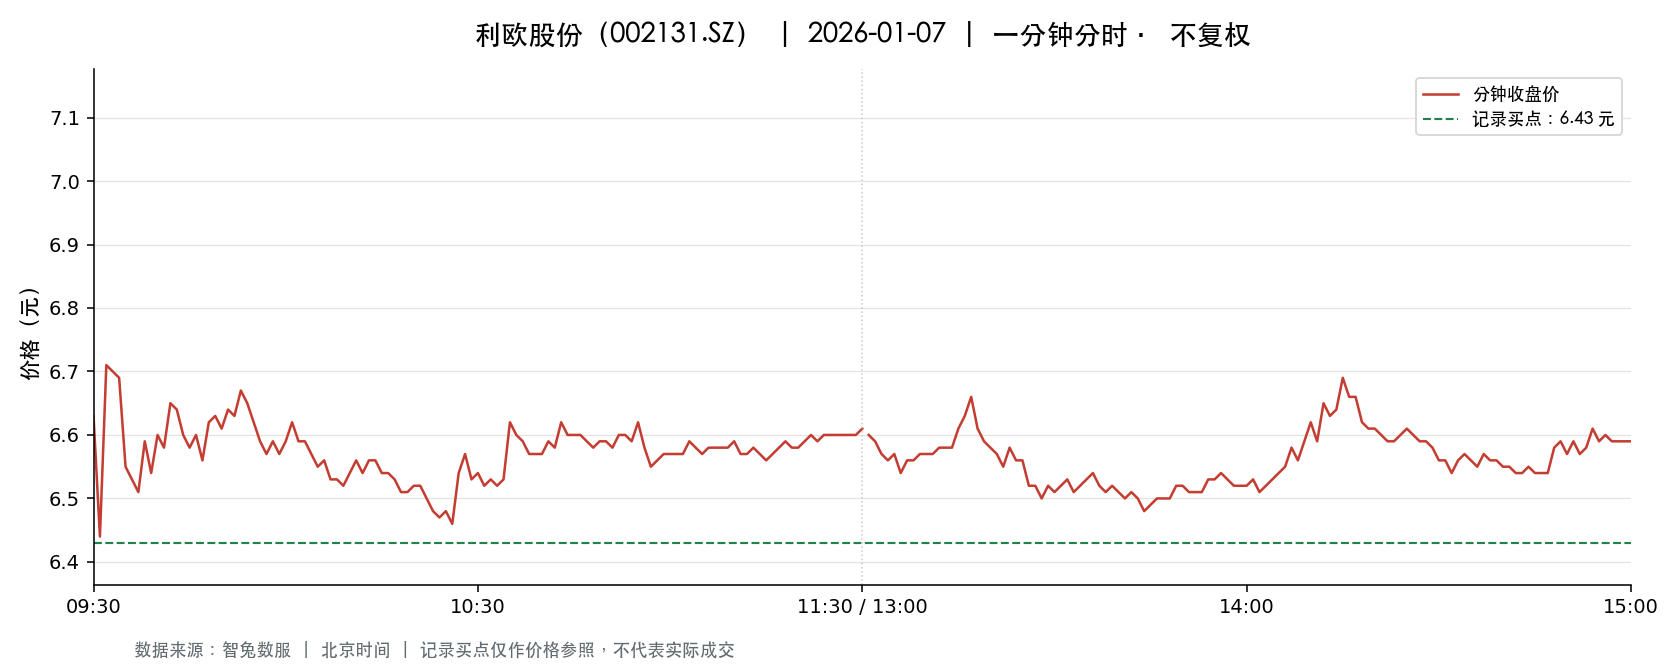

The table this chart was drawn from, first rows:
t, o, h, l, c, v, a, pc, sf
2026-01-07 09:30:00, 6.63, 6.63, 6.63, 6.63, 391448, 259529772, 6.63, 0.0
2026-01-07 09:31:00, 6.6, 6.66, 6.42, 6.44, 965082, 632669812, 6.63, 0.0
2026-01-07 09:32:00, 6.42, 6.75, 6.42, 6.71, 810283, 536960149, 6.44, 0.0
2026-01-07 09:33:00, 6.75, 6.75, 6.65, 6.7, 521432, 349338680, 6.71, 0.0
2026-01-07 09:34:00, 6.71, 6.72, 6.66, 6.69, 415469, 278408286, 6.7, 0.0
2026-01-07 09:35:00, 6.68, 6.7, 6.5, 6.55, 386545, 255369772, 6.69, 0.0
2026-01-07 09:36:00, 6.54, 6.55, 6.51, 6.53, 330555, 215801265, 6.55, 0.0
2026-01-07 09:37:00, 6.52, 6.52, 6.5, 6.51, 307264, 199842634, 6.53, 0.0
2026-01-07 09:38:00, 6.52, 6.63, 6.52, 6.59, 179498, 118202141, 6.51, 0.0
2026-01-07 09:39:00, 6.59, 6.59, 6.52, 6.54, 161006, 105396112, 6.59, 0.0
2026-01-07 09:40:00, 6.53, 6.6, 6.53, 6.6, 106930, 70211969, 6.54, 0.0
2026-01-07 09:41:00, 6.61, 6.62, 6.57, 6.58, 126165, 83177055, 6.6, 0.0
2026-01-07 09:42:00, 6.58, 6.68, 6.58, 6.65, 218593, 145187321, 6.58, 0.0
2026-01-07 09:43:00, 6.65, 6.65, 6.64, 6.64, 137801, 91551191, 6.65, 0.0
2026-01-07 09:44:00, 6.63, 6.63, 6.6, 6.6, 122682, 81122886, 6.64, 0.0
2026-01-07 09:45:00, 6.6, 6.6, 6.56, 6.58, 133474, 87810834, 6.6, 0.0
2026-01-07 09:46:00, 6.57, 6.6, 6.57, 6.6, 98271, 64755230, 6.58, 0.0
2026-01-07 09:47:00, 6.58, 6.6, 6.56, 6.56, 126557, 83370514, 6.6, 0.0
2026-01-07 09:48:00, 6.56, 6.62, 6.56, 6.62, 128235, 84499352, 6.56, 0.0
2026-01-07 09:49:00, 6.62, 6.64, 6.62, 6.63, 104444, 69319904, 6.62, 0.0
2026-01-07 09:50:00, 6.64, 6.64, 6.61, 6.61, 77850, 51554879, 6.63, 0.0
2026-01-07 09:51:00, 6.61, 6.64, 6.6, 6.64, 141786, 93983285, 6.61, 0.0
2026-01-07 09:52:00, 6.64, 6.64, 6.63, 6.63, 74965, 49716583, 6.64, 0.0
2026-01-07 09:53:00, 6.63, 6.67, 6.63, 6.67, 162502, 108029163, 6.63, 0.0
2026-01-07 09:54:00, 6.67, 6.67, 6.65, 6.65, 129855, 86460408, 6.67, 0.0
2026-01-07 09:55:00, 6.64, 6.64, 6.62, 6.62, 84198, 55768013, 6.65, 0.0
2026-01-07 09:56:00, 6.62, 6.62, 6.58, 6.59, 116841, 77036389, 6.62, 0.0
2026-01-07 09:57:00, 6.59, 6.59, 6.57, 6.57, 88054, 57993437, 6.59, 0.0
2026-01-07 09:58:00, 6.58, 6.6, 6.57, 6.59, 73368, 48324047, 6.57, 0.0
2026-01-07 09:59:00, 6.58, 6.59, 6.56, 6.57, 107167, 70394982, 6.59, 0.0
2026-01-07 10:00:00, 6.56, 6.59, 6.56, 6.59, 96662, 63621839, 6.57, 0.0
2026-01-07 10:01:00, 6.6, 6.63, 6.6, 6.62, 50040, 33088410, 6.59, 0.0
2026-01-07 10:02:00, 6.61, 6.61, 6.59, 6.59, 50321, 33203640, 6.62, 0.0
2026-01-07 10:03:00, 6.59, 6.6, 6.58, 6.59, 48212, 31772143, 6.59, 0.0
2026-01-07 10:04:00, 6.58, 6.58, 6.57, 6.57, 70234, 46183910, 6.59, 0.0
2026-01-07 10:05:00, 6.57, 6.57, 6.55, 6.55, 102995, 67544187, 6.57, 0.0
2026-01-07 10:06:00, 6.55, 6.58, 6.54, 6.56, 129094, 84654332, 6.55, 0.0
2026-01-07 10:07:00, 6.56, 6.57, 6.53, 6.53, 115749, 75729328, 6.56, 0.0
2026-01-07 10:08:00, 6.53, 6.55, 6.53, 6.53, 107107, 70047763, 6.53, 0.0
2026-01-07 10:09:00, 6.54, 6.54, 6.52, 6.52, 104586, 68278315, 6.53, 0.0
2026-01-07 10:10:00, 6.53, 6.54, 6.53, 6.54, 124117, 81085063, 6.52, 0.0
2026-01-07 10:11:00, 6.54, 6.57, 6.54, 6.56, 78300, 51326385, 6.54, 0.0
2026-01-07 10:12:00, 6.56, 6.56, 6.53, 6.54, 76198, 49909884, 6.56, 0.0
2026-01-07 10:13:00, 6.53, 6.56, 6.53, 6.56, 92073, 60248651, 6.54, 0.0
2026-01-07 10:14:00, 6.55, 6.56, 6.55, 6.56, 56614, 37103735, 6.56, 0.0
2026-01-07 10:15:00, 6.55, 6.55, 6.54, 6.54, 64659, 42326406, 6.56, 0.0
2026-01-07 10:16:00, 6.55, 6.55, 6.54, 6.54, 58273, 38126628, 6.54, 0.0
2026-01-07 10:17:00, 6.54, 6.54, 6.52, 6.53, 66570, 43482300, 6.54, 0.0
2026-01-07 10:18:00, 6.53, 6.53, 6.51, 6.51, 116044, 75610925, 6.53, 0.0
2026-01-07 10:19:00, 6.51, 6.54, 6.51, 6.51, 147657, 96192078, 6.51, 0.0
2026-01-07 10:20:00, 6.51, 6.53, 6.51, 6.52, 84721, 55196502, 6.51, 0.0
2026-01-07 10:21:00, 6.53, 6.53, 6.52, 6.52, 74260, 48424528, 6.52, 0.0
2026-01-07 10:22:00, 6.52, 6.52, 6.5, 6.5, 61957, 40356429, 6.52, 0.0
2026-01-07 10:23:00, 6.5, 6.5, 6.48, 6.48, 160213, 104122214, 6.5, 0.0
2026-01-07 10:24:00, 6.48, 6.49, 6.47, 6.47, 198750, 128810556, 6.48, 0.0
2026-01-07 10:25:00, 6.47, 6.48, 6.47, 6.48, 119939, 77693963, 6.47, 0.0
2026-01-07 10:26:00, 6.47, 6.47, 6.45, 6.46, 148383, 95855143, 6.48, 0.0
2026-01-07 10:27:00, 6.45, 6.54, 6.45, 6.54, 207662, 134652456, 6.46, 0.0
2026-01-07 10:28:00, 6.53, 6.57, 6.5, 6.57, 112387, 73399652, 6.54, 0.0
2026-01-07 10:29:00, 6.56, 6.56, 6.52, 6.53, 45365, 29677236, 6.57, 0.0
... 181 more rows
